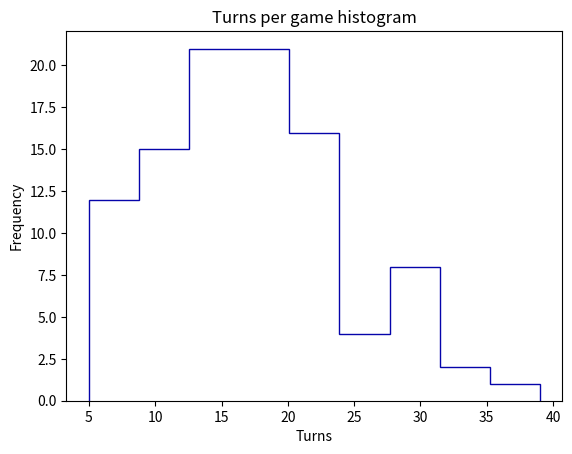

Reproduce this figure in Python.
# -*- coding: utf-8 -*-
"""
INF200, pa01: Snakes and ladders
"""
__author__ = "Åshild Grøtan, Erik Heggelund"
__email__ = "ashild.grotan@nmbu.no, erik.heggelund@nmbu.no"


import random
from statistics import median, stdev, mean
import matplotlib.pyplot as plt


def throw_dice():
    """
    Throws dice
    :return: Number (int) from 1 to 6
    """
    return random.randint(1, 6)


def make_players(num_players):
    """
    Makes a list with the positions for each player.
    :param num_players: number of players in the game
    :return: list with the positions for each player
    """
    return [0 for _ in range(num_players)]


def check_position(position):
    """
    Takes current position and moves position if there are snakes or ladders.
    :param position: Current position
    :return: old position if no snakes, ladders, new pos if snake or ladder
    """
    ladders = {1: 40, 8: 10, 36: 52, 43: 62, 49: 79, 65: 82, 68: 85}
    snakes = {24: 5, 33: 3, 42: 30, 56: 37, 64: 27, 74: 12, 87: 70}

    if position in ladders:
        position = ladders[position]
    if position in snakes:
        position = snakes[position]
    return position


def play_single_round(positions):
    """
    Arguments:
    players: list with one element for each player, representing the current
    position.

    Plays one round for all players.
    :return: List with new positions for all players.
    """
    for player in range(len(positions)):
        dice = throw_dice()
        positions[player] += dice
        positions[player] = check_position(positions[player])
    return positions


def check_finished(positions):
    """
    Checks if any of the players are on position 90 or more.
    :param positions: Current positions
    :return: True or False
    """
    win = False
    for position in positions:
        if position > 89:
            win = True
            break
    return win


def single_game(num_players):
    """
    Returns duration of single game.

    Arguments
    ---------
    num_players : int
        Number of players in the game

    Returns
    -------
    num_moves : int
        Number of moves the winning player needed to reach the goal
    """
    positions = make_players(num_players)
    turns = 0
    win = False
    while not win:
        positions = play_single_round(positions)
        turns += 1
        win = check_finished(positions)
    return turns


def multiple_games(num_games, num_players):
    """
    Returns durations of a number of games.

    Arguments
    ---------
    num_games : int
        Number of games to play
    num_players : int
        Number of players in the game

    Returns
    -------
    num_moves : list
        List with the number of moves needed in each game.
    """
    games = []
    for game in range(num_games):
        games.append(single_game(num_players))
    return games


def multi_game_experiment(num_games, num_players, seed):
    """
    Returns durations of a number of games when playing with given seed.

    Arguments
    ---------
    num_games : int
        Number of games to play
    num_players : int
        Number of players in the game
    seed : int
        Seed used to initialise the random number generator

    Returns
    -------
    num_moves : list
        List with the number of moves needed in each game.
    """
    random.seed(seed)
    games = []
    for game in range(num_games):
        games.append(single_game(num_players))
    return games


if __name__ == "__main__":
    hundred_games = multi_game_experiment(100, 4, 4)
    print(f"Shortest game played: {min(hundred_games)}")
    print(f"Longest game played: {max(hundred_games)}")
    print(f"Median of duration of games played: {median(hundred_games)}")
    print(f"Standard deviation of duration of games: "
          f"{round(stdev(hundred_games), 2)}")
    print(f"Mean duration of games played: {mean(hundred_games)}")

    plt.hist(hundred_games, bins='auto', color='#0504aa', histtype='step')
    plt.xlabel('Turns')
    plt.ylabel('Frequency')
    plt.title('Turns per game histogram')
    # Set a clean upper y-axis limit.
    plt.show()
